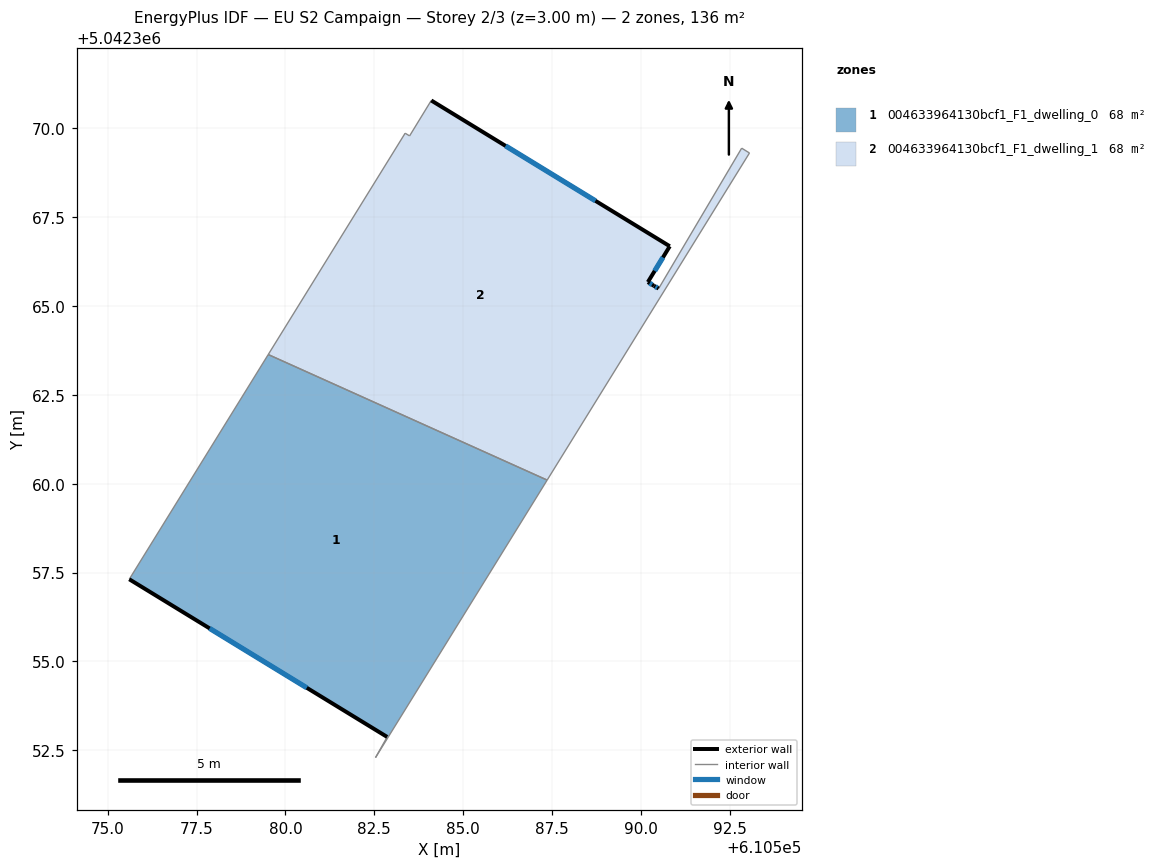
=== STOREY PLAN SPEC (per zone: floor XY polygon, exterior-wall plan segments, windows/doors) ===
zone 1: 004633964130bcf1_F1_dwelling_0  (68.1 m²)
  floor: (610587.36, 5042360.10) (610582.53, 5042352.29) (610582.86, 5042352.88) (610575.60, 5042357.31) (610579.51, 5042363.63)
  exterior wall: (610575.60, 5042357.31) – (610582.86, 5042352.88)  [8.5 m]
    window: (610577.87, 5042355.93) – (610580.60, 5042354.26)  [3.6 m²]
  interior walls: 4
zone 2: 004633964130bcf1_F1_dwelling_1  (68.1 m²)
  floor: (610592.84, 5042369.44) (610593.06, 5042369.31) (610587.36, 5042360.10) (610579.51, 5042363.63) (610583.37, 5042369.86) (610583.49, 5042369.79) (610584.10, 5042370.78) (610590.81, 5042366.68) (610590.20, 5042365.67) (610590.37, 5042365.57) (610590.50, 5042365.49)
  exterior wall: (610590.81, 5042366.68) – (610584.10, 5042370.78)  [7.9 m]
    window: (610588.72, 5042367.96) – (610586.19, 5042369.51)  [3.4 m²]
  exterior wall: (610590.20, 5042365.67) – (610590.81, 5042366.68)  [1.2 m]
    window: (610590.39, 5042365.99) – (610590.62, 5042366.37)  [0.5 m²]
  exterior wall: (610590.37, 5042365.57) – (610590.20, 5042365.67)  [0.2 m]
    window: (610590.31, 5042365.60) – (610590.25, 5042365.64)  [0.1 m²]
  exterior wall: (610590.50, 5042365.49) – (610590.37, 5042365.57)  [0.2 m]
    window: (610590.46, 5042365.52) – (610590.41, 5042365.55)  [0.1 m²]
  interior walls: 7

=== DERIVED (storey summary) ===
Building: EU S2 Campaign
Storey: 2 of 3  (floor level z = 3.00 m)
Storey gross floor area: 136.1 m²
Zones on this storey: 2
  - 004633964130bcf1_F1_dwelling_0: floor 68.1 m²; exterior wall 8.5 m (25.5 m²); 1 window(s) 3.6 m²; WWR 14.2%
  - 004633964130bcf1_F1_dwelling_1: floor 68.1 m²; exterior wall 9.4 m (28.2 m²); 4 window(s) 4.0 m²; WWR 14.2%
Zone adjacency (shared interzone walls):
  - 004633964130bcf1_F1_dwelling_0 ↔ 004633964130bcf1_F1_dwelling_1